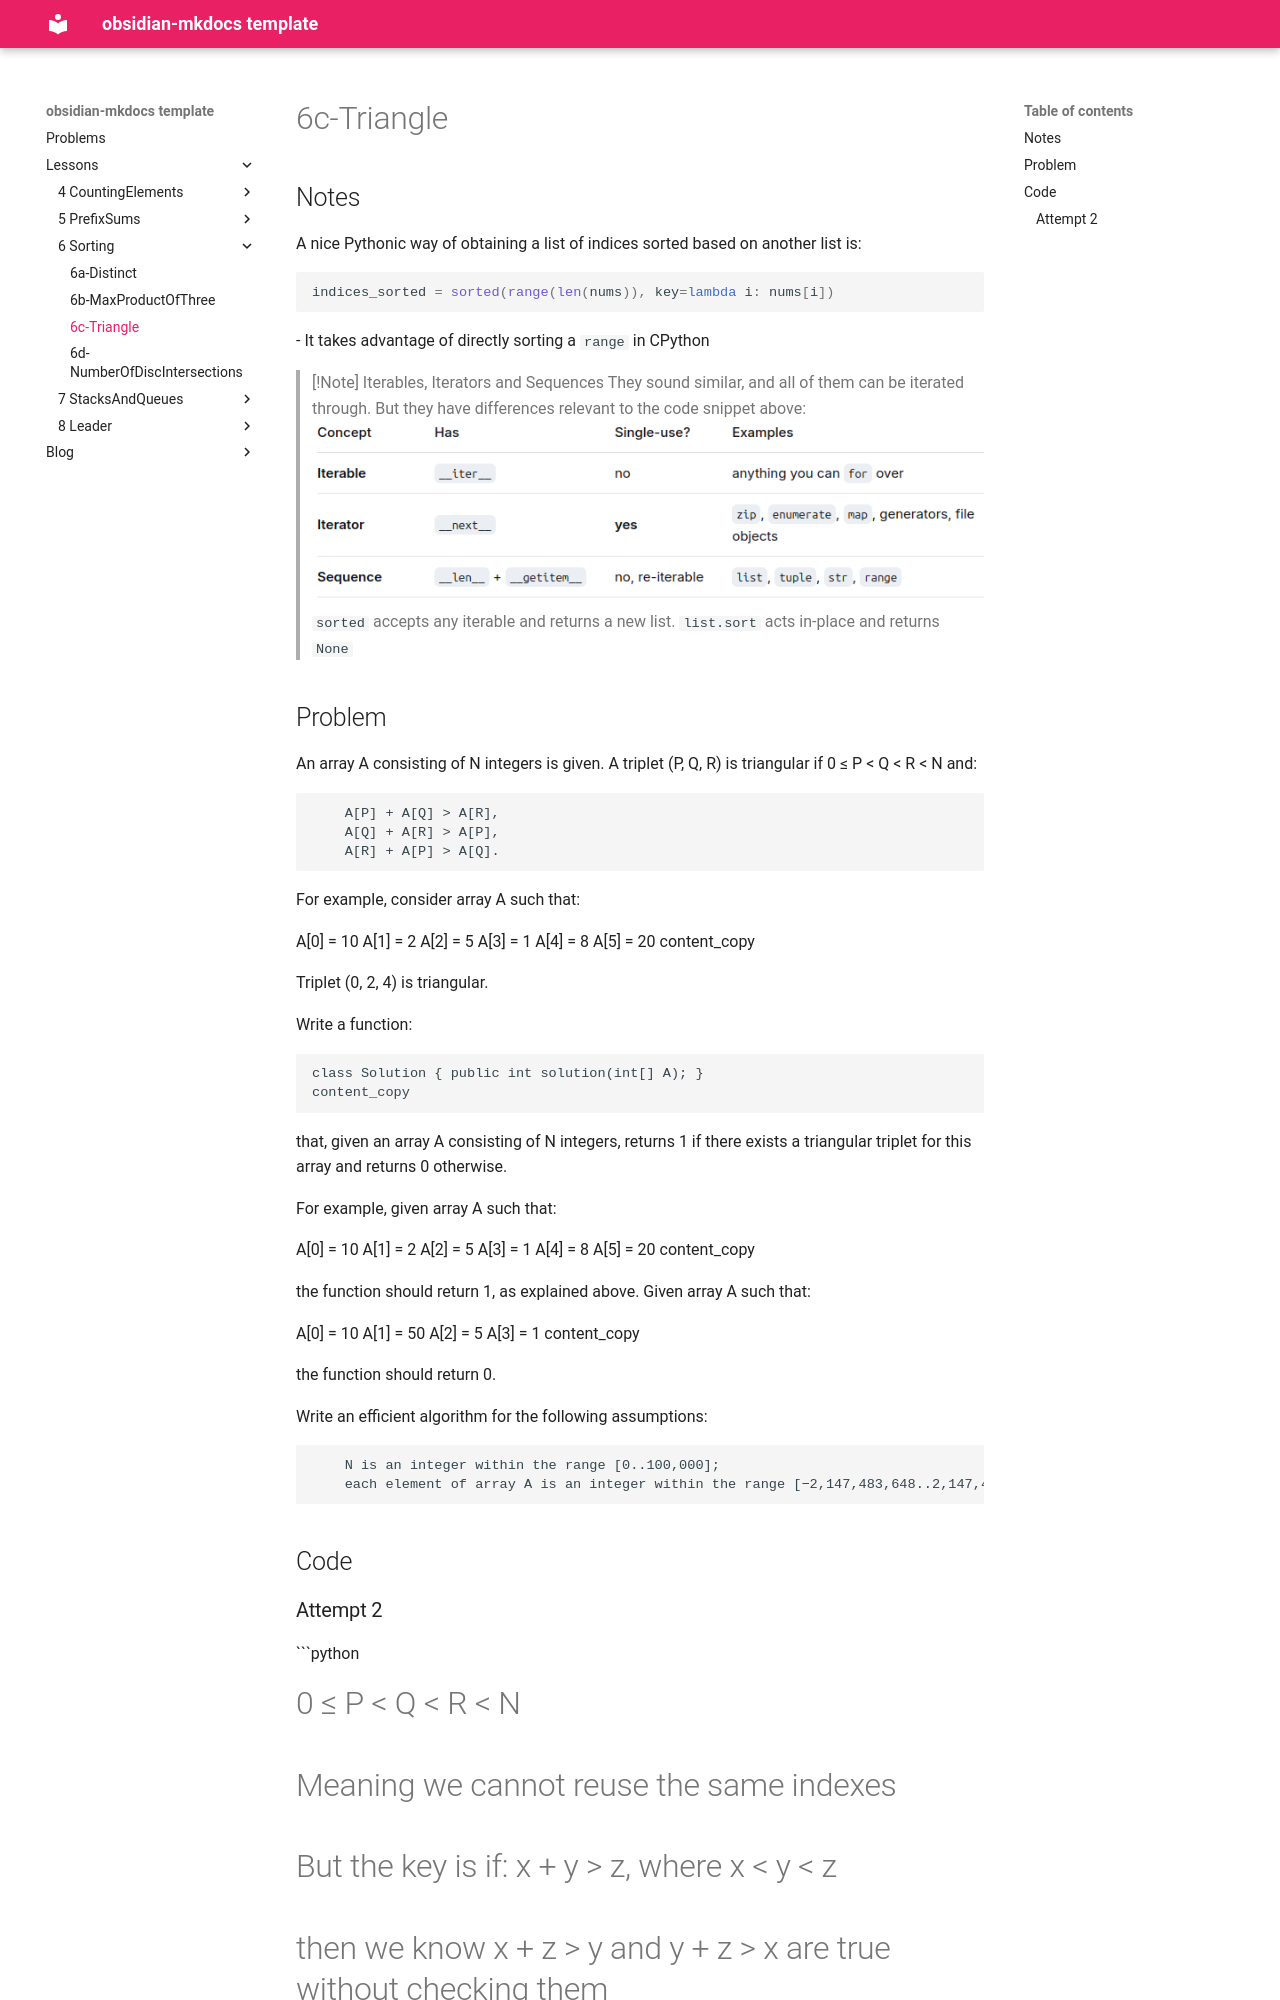

repository: hs1955/codility-python · page: Lessons/6-Sorting/6c-Triangle/index.html · generator: mkdocs

# 6c-Triangle
## Notes
A nice Pythonic way of obtaining a list of indices sorted based on another list is:
```python
indices_sorted = sorted(range(len(nums)), key=lambda i: nums[i])
```
- It takes advantage of directly sorting a `range` in CPython
> [!Note] Iterables, Iterators and Sequences
> They sound similar, and all of them can be iterated through. But they have differences relevant to the code snippet above:
> ![[IMG-6c-Triangle-20261009104430321.png]]
> `sorted` accepts any iterable and returns a new list.
> `list.sort` acts in-place and returns `None`
## Problem
An array A consisting of N integers is given. A triplet (P, Q, R) is triangular if 0 ≤ P < Q < R < N and:

        A[P] + A[Q] > A[R],
        A[Q] + A[R] > A[P],
        A[R] + A[P] > A[Q].

For example, consider array A such that:

  A[0] = 10 A[1] = 2 A[2] = 5
  A[3] = 1 A[4] = 8 A[5] = 20
content_copy

Triplet (0, 2, 4) is triangular.

Write a function:

    class Solution { public int solution(int[] A); }
    content_copy

that, given an array A consisting of N integers, returns 1 if there exists a triangular triplet for this array and returns 0 otherwise.

For example, given array A such that:

  A[0] = 10 A[1] = 2 A[2] = 5
  A[3] = 1 A[4] = 8 A[5] = 20
content_copy

the function should return 1, as explained above. Given array A such that:

  A[0] = 10 A[1] = 50 A[2] = 5
  A[3] = 1
content_copy

the function should return 0.

Write an efficient algorithm for the following assumptions:

        N is an integer within the range [0..100,000];
        each element of array A is an integer within the range [−2,147,483,648..2,147,483,647].
## Code
